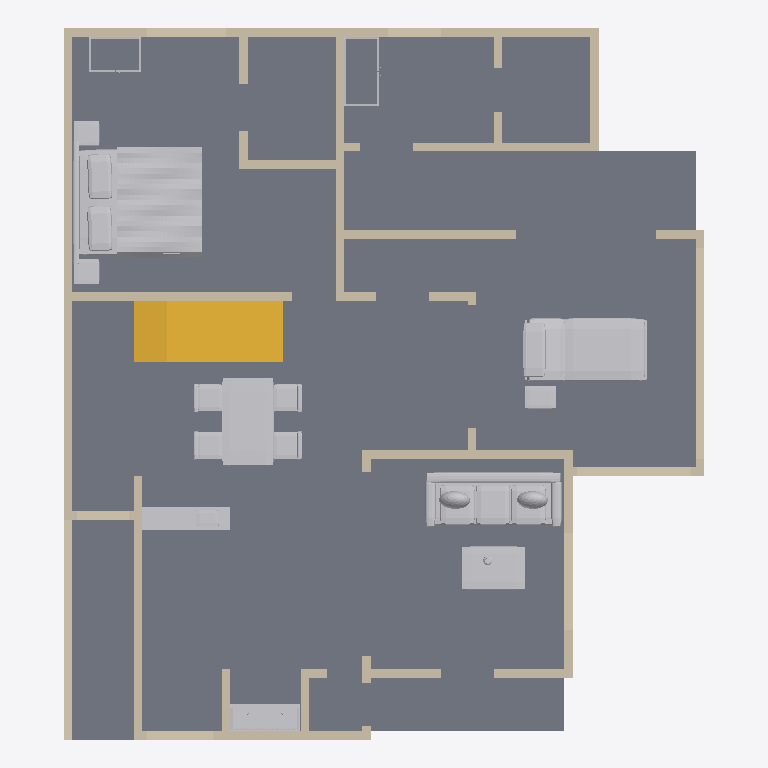
Plan cut of the same IFC building model at storey 'Ground floor' (level 0.00 m, cut at 1.40 m), seen from above with north up, elements coloured by IFC class: 50 walls (beige), 10 other elements (light grey), 1 slab (grey), 1 stair (yellow). Cut surfaces are drawn darker.
Extent 11.1 m × 12.3 m × 7.5 m (x, y, z). Storeys (2): Ground floor at 0.00 m; First floor at 3.66 m. Elements (128): 98 IfcWall, 18 IfcFurnishingElement, 7 IfcRailing, 4 IfcSlab, 1 IfcStair.

HEADER;
FILE_DESCRIPTION(('ViewDefinition [DesignTransferView]','PRELIMINARY - ENGINEER TO REVIEW'),'2;1');
FILE_NAME('FloorForge.ifc','2026-09-06T00:00:00',('FloorForge'),('FloorForge'),'FloorForge 0.2','FloorForge','');
FILE_SCHEMA(('IFC4'));
ENDSEC;
DATA;
#12=IFCPROJECT('2a2_X_ZHvSyuOfiZys31j4',$,'Tirumala (D — Larger drawing room)','PRELIMINARY - ENGINEER TO REVIEW - NOT FOR CONSTRUCTION',$,$,$,(#6),#11);
#13=IFCSITE('0IND1MtDfK1AbQ2nKV0Yfj',$,'Unsurveyed plot',$,$,#3,$,$,.ELEMENT.,$,$,$,$,$);
#14=IFCBUILDING('3d_qio$hPPbRLetmFAJFuc',$,'Preliminary house',$,$,#3,$,$,.ELEMENT.,$,$,$);
#20=IFCBUILDINGSTOREY('0HSym5oLvSJeN0iAUrC7hc',$,'Ground floor',$,$,#19,$,$,.ELEMENT.,0.0);
#24=IFCBUILDINGSTOREY('3eXoXSnfLPdOwswA1vSL8S',$,'First floor',$,$,#23,$,$,.ELEMENT.,3658.0);
#2842=IFCSLAB('1v9wu8f99G2AwTaXePbR7m',$,'Floor slab / thickness assumption',$,$,#19,#2841,'SL-0',.FLOOR.);
#3686=IFCFURNISHINGELEMENT('3nfh6m19HSGA9YD2QLL0jq',$,'Bed','Authored furniture assembly',$,#19,#3685,'g-master/bed');
#3336=IFCSTAIR('3tsIp4lu5HYvMIA3sgunC3',$,'Linked L staircase',$,$,#19,#3335,'south-corner-stair-0',.QUARTER_TURN_STAIR.);
#3482=IFCFURNISHINGELEMENT('3UsOnqLWjSk9Bdqb3Eb2cE',$,'Reclining Bed','Authored furniture assembly',$,#19,#3481,'g-care/reclining-bed');
#3647=IFCFURNISHINGELEMENT('1ubhhPUGrNKP9y93lgDydF',$,'Dining Set','Authored furniture assembly',$,#19,#3646,'g-family/dining-set');
#3545=IFCFURNISHINGELEMENT('3zHpyeOTLL68AFMhvkqOc0',$,'Sofa','Authored furniture assembly',$,#19,#3544,'g-drawing/sofa');
#3562=IFCFURNISHINGELEMENT('3clvW$qOvSrg71Xq1p3V0C',$,'Coffee Table','Authored furniture assembly',$,#19,#3561,'g-drawing/coffee-table');
#153=IFCWALL('2hRHFINDHG6xOxQO$1gBgj',$,'wall-a8ab5b1dda32cecb50','Nominal wall; structural role unverified',$,#19,#152,'wall-a8ab5b1dda32cecb50',.NOTDEFINED.);
#3459=IFCFURNISHINGELEMENT('00YQ0j$ofSRgx_e1sQTR3M',$,'Serving Counter','Authored furniture assembly',$,#19,#3458,'g-kitchen/serving-counter');
#137=IFCWALL('34$7LhgoHSD94ckzfDvHeT',$,'wall-ccaa6426b91f5d4cd5','Nominal wall; structural role unverified',$,#19,#136,'wall-ccaa6426b91f5d4cd5',.NOTDEFINED.);
#3764=IFCFURNISHINGELEMENT('1h4y6tffnMC84IBglG$mDw',$,'Mandir','Authored furniture assembly',$,#19,#3763,'g-puja/mandir');
#985=IFCWALL('10WMzH3M5I$vhun60CGdvn',$,'wall-722c5f142f43e89ac9','Nominal wall; structural role unverified',$,#19,#984,'wall-722c5f142f43e89ac9',.NOTDEFINED.);
#585=IFCWALL('3cwWMPcbfN0Bh6lt4V7wUN',$,'wall-c7dbe26cc2b7d5279b','Nominal wall; structural role unverified',$,#19,#584,'wall-c7dbe26cc2b7d5279b',.NOTDEFINED.);
#201=IFCWALL('3WdLte$KvJMuPXoHGPqd1x',$,'wall-6d10f79bb674fe7a41','Nominal wall; structural role unverified',$,#19,#200,'wall-6d10f79bb674fe7a41',.NOTDEFINED.);
#73=IFCWALL('1$792V1i5T59hIsRVOiJOK',$,'wall-38f1ee24cbdae6e4df','Nominal wall; structural role unverified',$,#19,#72,'wall-38f1ee24cbdae6e4df',.NOTDEFINED.);
#921=IFCWALL('1aq6BCyo5SJf2AgCiuZmzx',$,'wall-71fc4aa00938451f5c','Nominal wall; structural role unverified',$,#19,#920,'wall-71fc4aa00938451f5c',.NOTDEFINED.);
#41=IFCWALL('0nGc0LzPzLe9NBvW4OGBw2',$,'g-south-lane-boundary','Nominal wall; structural role unverified',$,#19,#40,'g-south-lane-boundary',.NOTDEFINED.);
#185=IFCWALL('1e4UAN3SjGzw5i8zfEuEzu',$,'wall-8dac74c333a09dbe38','Nominal wall; structural role unverified',$,#19,#184,'wall-8dac74c333a09dbe38',.NOTDEFINED.);
#697=IFCWALL('2DGdzZvQfO7exqEFhtiA4k',$,'wall-265c2839a72f303c88','Nominal wall; structural role unverified',$,#19,#696,'wall-265c2839a72f303c88',.NOTDEFINED.);
#793=IFCWALL('2lB2gEB9DIbRB8$YDER6C7',$,'wall-d62c12a26db182b3ad','Nominal wall; structural role unverified',$,#19,#792,'wall-d62c12a26db182b3ad',.NOTDEFINED.);
#953=IFCWALL('1ceP2bl0vV$eFgL7siTkp_',$,'wall-c373b5d3ee806741a7','Nominal wall; structural role unverified',$,#19,#952,'wall-c373b5d3ee806741a7',.NOTDEFINED.);
#969=IFCWALL('2qbRUdff5REPpestxt4ymm',$,'wall-29c00296527247e4d7','Nominal wall; structural role unverified',$,#19,#968,'wall-29c00296527247e4d7',.NOTDEFINED.);
#377=IFCWALL('0mbN5I9bnHTfcwdSwf7CCy',$,'wall-2bb611ccc5bf044870','Nominal wall; structural role unverified',$,#19,#376,'wall-2bb611ccc5bf044870',.NOTDEFINED.);
#825=IFCWALL('0GhHRalVvIdRt16FhGovfw',$,'wall-2888298de263c44a6b','Nominal wall; structural role unverified',$,#19,#824,'wall-2888298de263c44a6b',.NOTDEFINED.);
#857=IFCWALL('2B9UelhXTQ3fCCeOMc2i11',$,'wall-c6b1d676c84b338af3','Nominal wall; structural role unverified',$,#19,#856,'wall-c6b1d676c84b338af3',.NOTDEFINED.);
#905=IFCWALL('0Sx5Rux5jTuAkUq0bHIdOw',$,'wall-f20b9f96841eca78f4','Nominal wall; structural role unverified',$,#19,#904,'wall-f20b9f96841eca78f4',.NOTDEFINED.);
#393=IFCWALL('13Wfmt_XjMDAzQaY7QR016',$,'wall-0154ff42d5462e3a18','Nominal wall; structural role unverified',$,#19,#392,'wall-0154ff42d5462e3a18',.NOTDEFINED.);
#649=IFCWALL('1HQhknki9J3wUU1JiTXLju',$,'wall-693c5ac19334460a34','Nominal wall; structural role unverified',$,#19,#648,'wall-693c5ac19334460a34',.NOTDEFINED.);
#681=IFCWALL('2tMngUkvjRgRxoxHWhw86m',$,'wall-ab8609eb6de38fb1d4','Nominal wall; structural role unverified',$,#19,#680,'wall-ab8609eb6de38fb1d4',.NOTDEFINED.);
#233=IFCWALL('09hVmUQhnNRQG5d071wmcZ',$,'wall-328c8f5e7402da880b','Nominal wall; structural role unverified',$,#19,#232,'wall-328c8f5e7402da880b',.NOTDEFINED.);
#889=IFCWALL('3jRdesh0vGxwtOSKBlc25X',$,'wall-290e43d0bf6b1946f6','Nominal wall; structural role unverified',$,#19,#888,'wall-290e43d0bf6b1946f6',.NOTDEFINED.);
#329=IFCWALL('1YeW6mqpjIjRhaxppN7LXq',$,'wall-70d088e9d70a614192','Nominal wall; structural role unverified',$,#19,#328,'wall-70d088e9d70a614192',.NOTDEFINED.);
#521=IFCWALL('03QJq2E1zSjBza9Rr4xvmo',$,'wall-37fec41f601d0824a0','Nominal wall; structural role unverified',$,#19,#520,'wall-37fec41f601d0824a0',.NOTDEFINED.);
#3493=IFCFURNISHINGELEMENT('2KiwNdGcvJzB6b$p2IL6Z3',$,'Equipment Table','Authored furniture assembly',$,#19,#3492,'g-care/equipment-table');
#361=IFCWALL('3iT17d2vLM6AZVGkbBmqUQ',$,'wall-6fa68bb95920e68ba3','Nominal wall; structural role unverified',$,#19,#360,'wall-6fa68bb95920e68ba3',.NOTDEFINED.);
#457=IFCWALL('2JHyAlQgvK0AenTMevc6A8',$,'wall-891c45544180d92968','Nominal wall; structural role unverified',$,#19,#456,'wall-891c45544180d92968',.NOTDEFINED.);
#313=IFCWALL('3C$TkT$B1Gau_90GJaSRnD',$,'wall-069f363b0e8fa8068e','Nominal wall; structural role unverified',$,#19,#312,'wall-069f363b0e8fa8068e',.NOTDEFINED.);
#441=IFCWALL('2REgss0GbVpgqt39Ot$U__',$,'wall-01344e7c01211b05bb','Nominal wall; structural role unverified',$,#19,#440,'wall-01344e7c01211b05bb',.NOTDEFINED.);
#505=IFCWALL('2jWSs28BvU0PqKJ6SWYElJ',$,'wall-b01b8cc7bea24aa9e7','Nominal wall; structural role unverified',$,#19,#504,'wall-b01b8cc7bea24aa9e7',.NOTDEFINED.);
#873=IFCWALL('2O8X_8xezLk9IHSvWFwwDJ',$,'wall-3303e48d4208f8a9a3','Nominal wall; structural role unverified',$,#19,#872,'wall-3303e48d4208f8a9a3',.NOTDEFINED.);
#105=IFCWALL('1Bb$$ENo1MiBDECmcjPZ5p',$,'wall-911ce672b43ebe6320','Nominal wall; structural role unverified',$,#19,#104,'wall-911ce672b43ebe6320',.NOTDEFINED.);
#553=IFCWALL('0BpFGccgXGggcFFKsFfHiS',$,'wall-6065b7ea90853bcdc1','Nominal wall; structural role unverified',$,#19,#552,'wall-6065b7ea90853bcdc1',.NOTDEFINED.);
#3516=IFCFURNISHINGELEMENT('275mEo3tTTefnA5WR8rXlJ',$,'Wardrobe','Authored furniture assembly',$,#19,#3515,'g-caregiver/wardrobe');
#3709=IFCFURNISHINGELEMENT('0tAfLBI7LG2QatnNN5ZPCj',$,'Wardrobe','Authored furniture assembly',$,#19,#3708,'g-master/wardrobe');
#761=IFCWALL('3DXg0mMvzO_eWvLOXGeenu',$,'wall-ece848090820fcaa56','Nominal wall; structural role unverified',$,#19,#760,'wall-ece848090820fcaa56',.NOTDEFINED.);
#249=IFCWALL('1DUbiBr9PV9Rdve_HjDuo_',$,'wall-2f00d7578f38314103','Nominal wall; structural role unverified',$,#19,#248,'wall-2f00d7578f38314103',.NOTDEFINED.);
#841=IFCWALL('3R0dv$ijzPXeuhvJOsc6AD',$,'wall-7a1ab9984583a4b83e','Nominal wall; structural role unverified',$,#19,#840,'wall-7a1ab9984583a4b83e',.NOTDEFINED.);
#473=IFCWALL('3U_GO$zM9P6uMjXFUEQ7UZ',$,'wall-eff3f70c36de730a27','Nominal wall; structural role unverified',$,#19,#472,'wall-eff3f70c36de730a27',.NOTDEFINED.);
#937=IFCWALL('1MhUqSMi1QMx_Bg2ZfTQmD',$,'wall-fef426a6eeef9aa931','Nominal wall; structural role unverified',$,#19,#936,'wall-fef426a6eeef9aa931',.NOTDEFINED.);
#89=IFCWALL('30pZ2nWNDTBf7BeX5_reEk',$,'wall-494c77ca0566ea5d3d','Nominal wall; structural role unverified',$,#19,#88,'wall-494c77ca0566ea5d3d',.NOTDEFINED.);
#121=IFCWALL('3IQNOIYRLRE8yXkHr692m3',$,'wall-aa4bb2ad1430620937','Nominal wall; structural role unverified',$,#19,#120,'wall-aa4bb2ad1430620937',.NOTDEFINED.);
#601=IFCWALL('2uoZHZ4c9Tnh61LgfpQGZ1',$,'wall-c6faa60d8c8d609751','Nominal wall; structural role unverified',$,#19,#600,'wall-c6faa60d8c8d609751',.NOTDEFINED.);
#745=IFCWALL('3O67cPVRbSOvNZ_eK4h9f_',$,'wall-541c4a94120ba39228-2','Nominal wall; structural role unverified',$,#19,#744,'wall-541c4a94120ba39228-2',.NOTDEFINED.);
#809=IFCWALL('1qBNkq3EfHbft8cIK6e$z3',$,'wall-d520bdc1ff7570b78e','Nominal wall; structural role unverified',$,#19,#808,'wall-d520bdc1ff7570b78e',.NOTDEFINED.);
#617=IFCWALL('1JFPvuB_9KouyJbPpAo7am',$,'wall-34a1fd9cdb868ba4b5','Nominal wall; structural role unverified',$,#19,#616,'wall-34a1fd9cdb868ba4b5',.NOTDEFINED.);
#425=IFCWALL('3DIjAnpOPSQ8T72cGJNEjm',$,'wall-93a0a943f20b0e3b29','Nominal wall; structural role unverified',$,#19,#424,'wall-93a0a943f20b0e3b29',.NOTDEFINED.);
#569=IFCWALL('34AYjjY9XMhxh6$KFHQZn4',$,'wall-cf82892faf1abfa52e','Nominal wall; structural role unverified',$,#19,#568,'wall-cf82892faf1abfa52e',.NOTDEFINED.);
#665=IFCWALL('1$39yOAfTOQ8LVm5KzDfjF',$,'wall-d1d5019d7d1846bcc1','Nominal wall; structural role unverified',$,#19,#664,'wall-d1d5019d7d1846bcc1',.NOTDEFINED.);
#713=IFCWALL('0UYE_6sMzRDu2zkZJEQJkf',$,'wall-541c4a94120ba39228','Nominal wall; structural role unverified',$,#19,#712,'wall-541c4a94120ba39228',.NOTDEFINED.);
#777=IFCWALL('0TGA7jUGvNYfSzy9ANXQBY',$,'wall-47d7da5adc05c3d349','Nominal wall; structural role unverified',$,#19,#776,'wall-47d7da5adc05c3d349',.NOTDEFINED.);
#537=IFCWALL('3KAqU$LO1G2hRuYxwkSv1F',$,'wall-7795389d503620cca9','Nominal wall; structural role unverified',$,#19,#536,'wall-7795389d503620cca9',.NOTDEFINED.);
#633=IFCWALL('2BwRboMNzJuwrg_EV0TjKb',$,'wall-ba4bf02967117d81ae','Nominal wall; structural role unverified',$,#19,#632,'wall-ba4bf02967117d81ae',.NOTDEFINED.);
ENDSEC;
